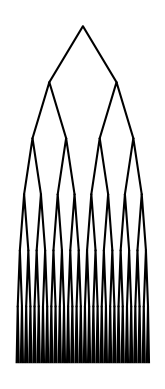

Reproduce this figure in Python.
# [redacted]
# [redacted]
# [redacted]
# [redacted]
# [redacted]
#Create Recursive Binary-Tree Figure

import numpy as np
import matplotlib.pyplot as plt 

#Recursive method modifies coordinates of new/next figures
def draw_squares(ax,n,p,w,length):
    if n>0:
        length1 = p[0,0] - p[2,0]
        length1 = length1 * -1
        length = (p[0,0]) - (p[2,0])
        length = (length//2)
        c1 = [[length//2,-500],[length,-500],[length*1.5,-500]]
        c2 = [[(length//2)+length1,-500],[length+length1,-500],[(length*1.5)+length1,-500]]
        q1 = p + c1
        q2 = p + c2 
        ax.plot(p[:,0],p[:,1],color='k')
        draw_squares(ax,n-1,q1,w,length)
        draw_squares(ax,n-1,q2,w,length)
        

#Creates the three different figures
plt.close("all") 
orig_size = 800
p = np.array([[-300,-500],[0,0],[300,-500]])
fig, ax = plt.subplots()
draw_squares(ax,3,p,.1,-600)
ax.set_aspect(1.0)
ax.axis('off')
plt.show()
fig.savefig('lines.png')

plt.close("all") 
orig_size = 800
p = np.array([[-300,-500],[0,0],[300,-500]])
fig, ax = plt.subplots()
draw_squares(ax,4,p,.1,-600)
ax.set_aspect(1.0)
ax.axis('off')
plt.show()
fig.savefig('lines1.png')

plt.close("all") 
orig_size = 800
p = np.array([[-300,-500],[0,0],[300,-500]])
fig, ax = plt.subplots()
draw_squares(ax,6,p,.1,-600)
ax.set_aspect(1.0)
ax.axis('off')
plt.show()
fig.savefig('lines2.png')
